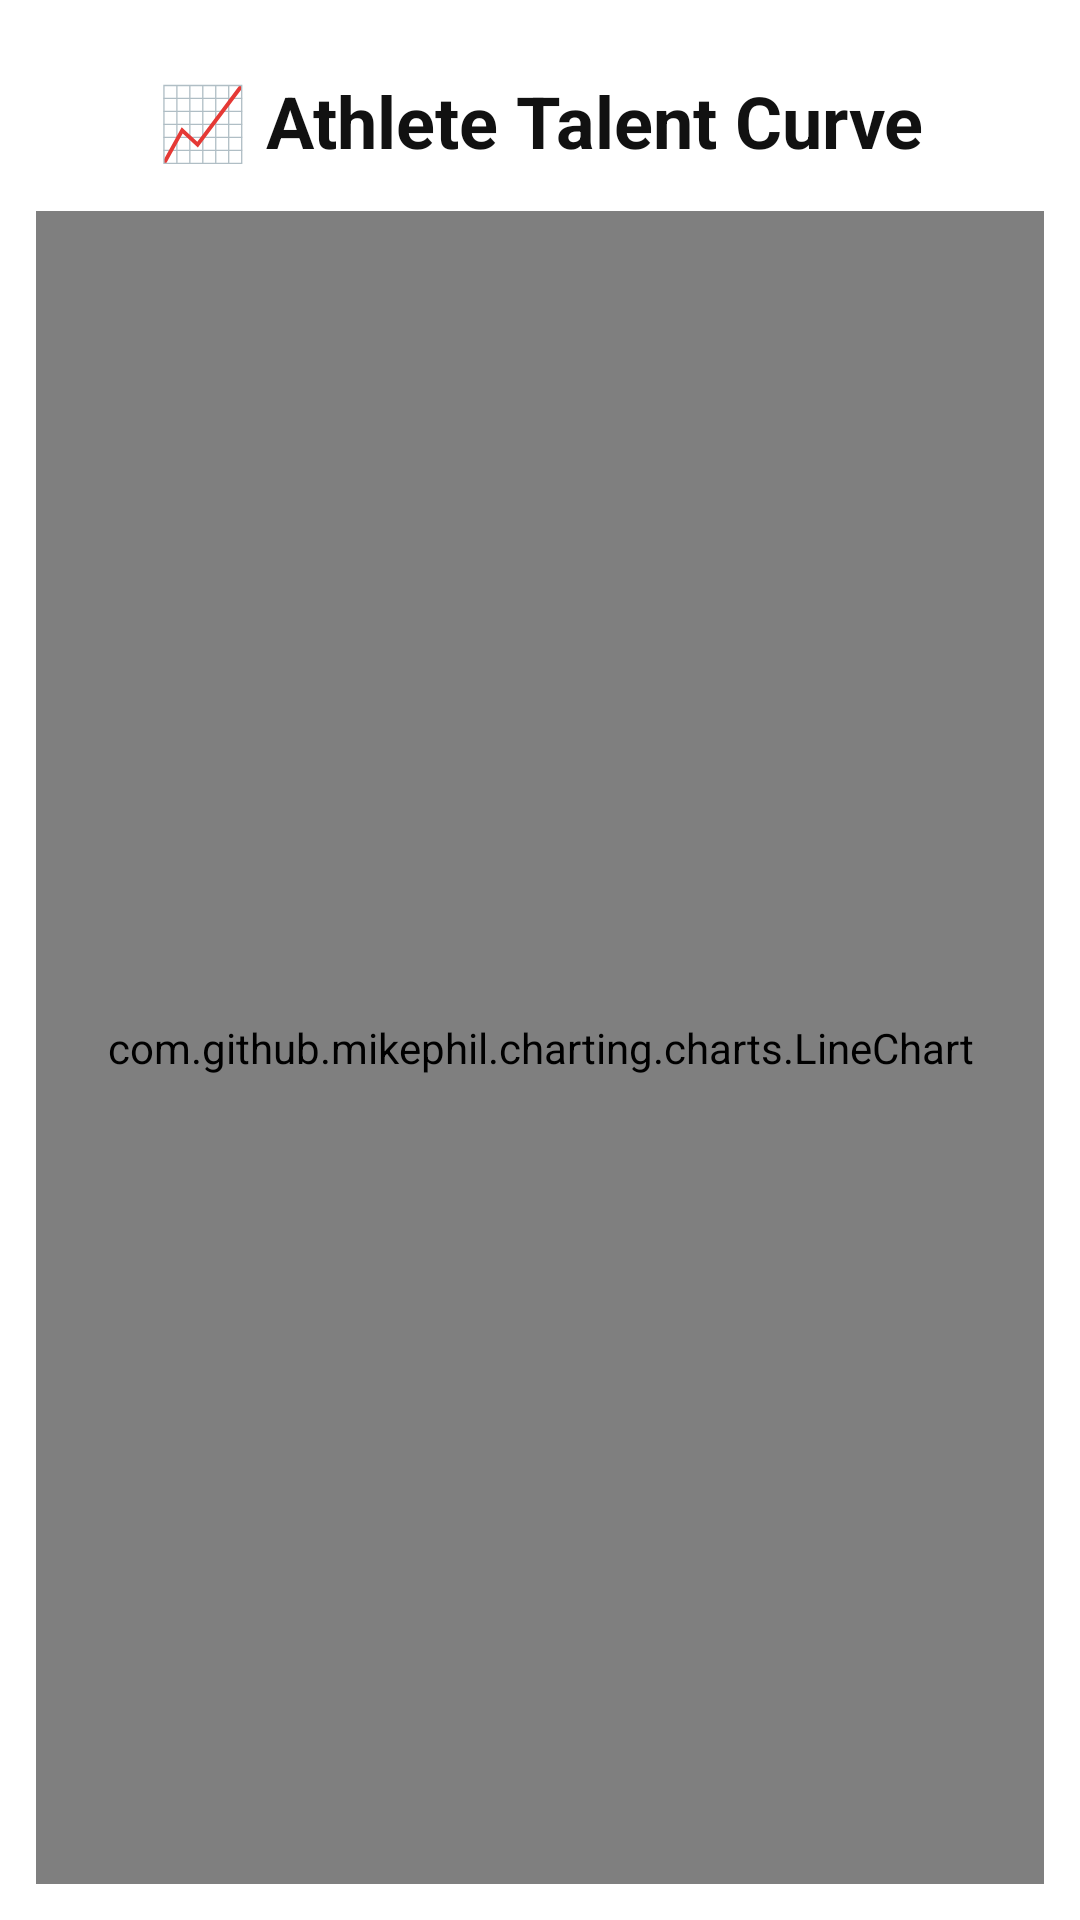

Reconstruct the res/layout file that produces this screen, plus the resources it refers to.
<!-- AndroidManifest.xml: application theme Theme.KreedaPreranaScoutSports -->
<!-- res/layout/activity_graph.xml -->
<?xml version="1.0" encoding="utf-8"?>
<LinearLayout xmlns:android="http://schemas.android.com/apk/res/android"
    android:layout_width="match_parent"
    android:layout_height="match_parent"
    android:orientation="vertical"
    android:background="#FFFFFF"
    android:paddingLeft="12dp"
    android:paddingRight="12dp"
    android:paddingBottom="12dp"
    android:fitsSystemWindows="true">

    <TextView
        android:layout_width="match_parent"
        android:layout_height="wrap_content"
        android:text="📈 Athlete Talent Curve"
        android:textAlignment="center"
        android:textSize="24sp"
        android:textStyle="bold"
        android:textColor="#111111"
        android:paddingTop="24dp"
        android:paddingBottom="14dp"/>

    <com.github.mikephil.charting.charts.LineChart
        android:id="@+id/lineChart"
        android:layout_width="match_parent"
        android:layout_height="0dp"
        android:layout_weight="1" />

</LinearLayout>
<!-- resources referenced by this layout -->
<resources>
  <style name="Theme.KreedaPreranaScoutSports" parent="Base.Theme.KreedaPreranaScoutSports" />
  <style name="Base.Theme.KreedaPreranaScoutSports" parent="Theme.Material3.DayNight.NoActionBar">
          
          
      </style>
</resources>
